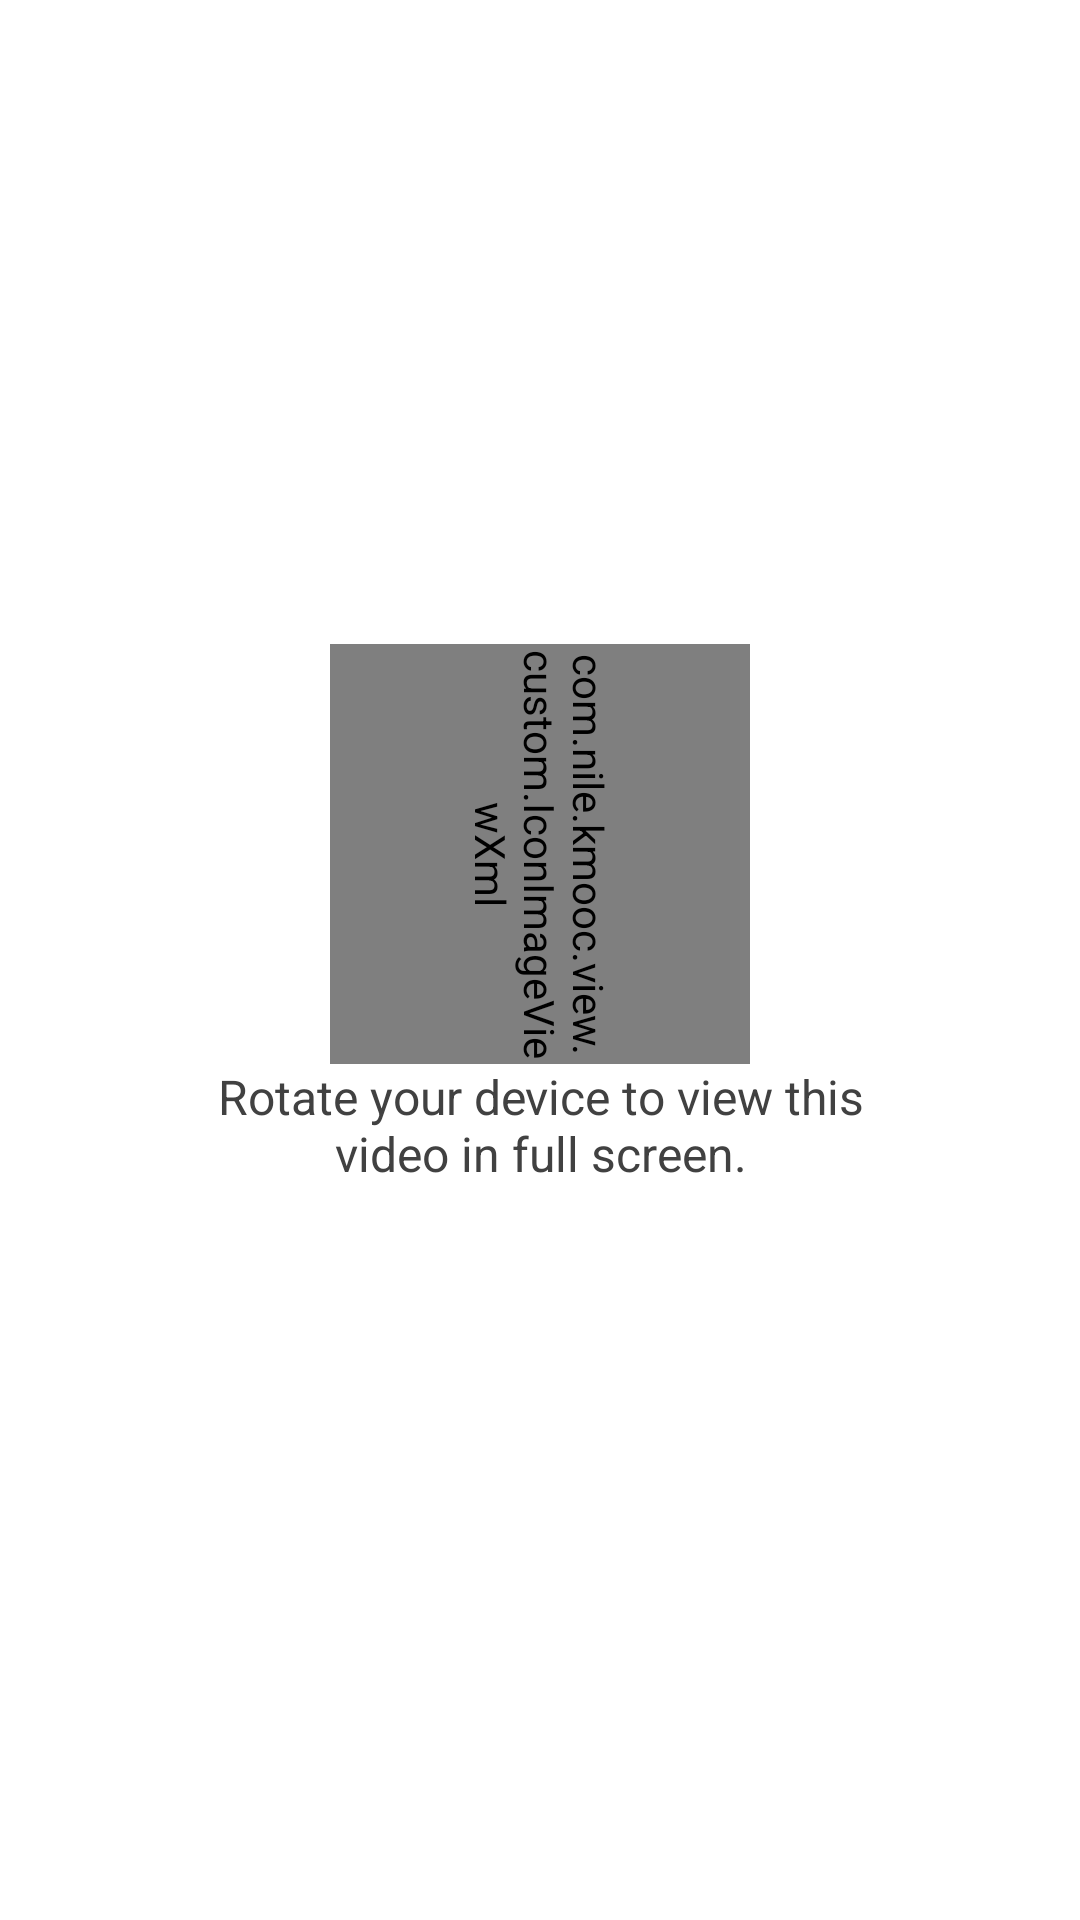

Here is an Android app screen rendered from its layout file. Give the layout XML and the strings, colors and styles it references.
<!-- AndroidManifest.xml: application theme AppTheme -->
<!-- res/layout/fragment_course_unit_video.xml -->
<?xml version="1.0" encoding="utf-8"?>
<LinearLayout xmlns:android="http://schemas.android.com/apk/res/android"
    xmlns:app="http://schemas.android.com/apk/res-auto"
    xmlns:tools="http://schemas.android.com/tools"
    android:id="@+id/course_unit_video"
    android:layout_width="match_parent"
    android:layout_height="match_parent"
    android:background="@color/white"
    android:baselineAligned="false"
    android:orientation="vertical">

    <LinearLayout
        android:id="@+id/player_container"
        android:layout_width="match_parent"
        android:layout_height="@dimen/video_player_height"
        android:clickable="true"
        android:contentDescription="@string/video_player"
        android:importantForAccessibility="no"
        android:orientation="vertical" />

    <LinearLayout
        android:id="@+id/message_container"
        android:layout_width="match_parent"
        android:layout_height="0dp"
        android:layout_weight="1"
        android:background="@color/white"
        android:gravity="center"
        android:orientation="vertical">

        <com.nile.kmooc.view.custom.IconImageViewXml
            android:layout_width="140dp"
            android:layout_height="140dp"
            android:background="@color/white"
            android:rotation="90"
            app:iconColor="@color/edx_brand_gray_back"
            app:iconName="fa-mobile-phone" />

        <TextView
            android:layout_width="match_parent"
            android:layout_height="wrap_content"
            android:layout_marginBottom="10dp"
            android:layout_marginEnd="60dp"
            android:layout_marginLeft="60dp"
            android:layout_marginRight="60dp"
            android:layout_marginStart="60dp"
            android:background="@color/white"
            android:gravity="center_horizontal"
            android:singleLine="false"
            android:text="@string/assessment_rotate_for_fullscreen"
            android:textAlignment="center"
            android:textColor="@color/edx_brand_gray_base"
            android:textSize="16sp"
            tools:targetApi="17" />
    </LinearLayout>

    <ListView
        android:id="@+id/transcript_listview"
        android:layout_width="match_parent"
        android:layout_height="0dp"
        android:layout_weight="1"
        android:divider="@null"
        android:importantForAccessibility="noHideDescendants"
        android:paddingBottom="@dimen/widget_margin_half"
        android:paddingTop="@dimen/widget_margin_half" />

</LinearLayout>
<!-- resources referenced by this layout -->
<resources>
  <color name="edx_brand_gray_back">#D9D9D9</color>
  <color name="edx_brand_gray_base">#414141</color>
  <color name="white">@android:color/white</color>
  <dimen name="video_player_height">200dp</dimen>
  <dimen name="widget_margin_half">5dp</dimen>
  <string name="assessment_rotate_for_fullscreen">Rotate your device to view this video in full screen.</string>
  <string name="video_player">Video Player</string>
  <color name="edx_brand_primary_base">#0075B4</color>
  <color name="edx_brand_primary_dark">#065683</color>
  <color name="edx_brand_primary_accent">#2991C3</color>
  <color name="toolbar_controls_color">@color/edx_brand_primary_base</color>
  <style name="MyActionBarButton" parent="Widget.AppCompat.ActionButton">
          <item name="android:textAllCaps">false</item>
          <item name="android:textSize">@dimen/edx_base</item>
          <item name="fontPath">fonts/OpenSans-Semibold.ttf</item>
      </style>
  <style name="MyMenuTextAppearance" parent="TextAppearance.AppCompat.Widget.ActionBar.Menu">
          <item name="android:textAllCaps">false</item>
          <item name="android:textSize">@dimen/edx_base</item>
      </style>
  <color name="edx_brand_gray_x_back">#F5F5F5</color>
  <style name="edX.Widget.ListPopupWindow" parent="Widget.AppCompat.ListPopupWindow">
          <item name="android:popupBackground">@drawable/popup_window_background</item>
          <item name="android:overlapAnchor" tools:targetApi="21">true</item>
          <item name="overlapAnchor">true</item>
      </style>
  <style name="edX.Widget.DropDownListView" parent="Widget.AppCompat.ListView.DropDown" />
  <style name="edX.Widget.Button" parent="@android:style/Widget.TextView">
          <item name="android:gravity">center</item>
          <item name="android:textSize">@dimen/edx_large</item>
          <item name="android:textAllCaps">false</item>
      </style>
  <style name="edX.Widget.ProgressBar.Small">
          <item name="android:minWidth">@dimen/fa_base</item>
          <item name="android:maxWidth">@dimen/fa_base</item>
          <item name="android:minHeight">@dimen/fa_base</item>
          <item name="android:maxHeight">@dimen/fa_base</item>
      </style>
  <style name="edX.Widget.ProgressBar.Small.Title" />
  <style name="edX.Widget.ProgressBar.Inverse">
          <item name="indeterminateIconColor">@color/white</item>
      </style>
  <style name="AppTheme.Dialog.Alert" parent="Theme.AppCompat.Light.Dialog.Alert">
          <item name="colorPrimary">@color/edx_brand_primary_base</item>
          <item name="colorPrimaryDark">@color/edx_brand_primary_dark</item>
          <item name="colorAccent">@color/dialog_button_selector</item>
      </style>
  <style name="edX.Widget.ProgressBar.Small.Inverse">
          <item name="indeterminateIconColor">@color/white</item>
      </style>
  <style name="edX.Widget.ProgressBar.Large.Inverse">
          <item name="indeterminateIconColor">@color/white</item>
      </style>
  <color name="toolbar_background_color">@color/white</color>
  <style name="AppTheme.ToolBar.Title" parent="TextAppearance.Widget.AppCompat.Toolbar.Title">
          <item name="android:textColor">@color/toolbar_controls_color</item>
          <item name="fontPath">fonts/OpenSans-Semibold.ttf</item>
      </style>
  <style name="AppTheme.ToolBar.SubTitle" parent="TextAppearance.Widget.AppCompat.Toolbar.Subtitle">
          <item name="android:textColor">@color/toolbar_controls_color</item>
          <item name="fontPath">fonts/OpenSans-Semibold.ttf</item>
      </style>
  <dimen name="edx_base">16sp</dimen>
  <dimen name="popup_spinner_min_height">34dp</dimen>
  <dimen name="popup_spinner_border">1dp</dimen>
  <dimen name="edx_large">18sp</dimen>
  <dimen name="fa_xx_large">24dp</dimen>
  <dimen name="fa_base">16dp</dimen>
  <dimen name="fa_xxxx_large">38dp</dimen>
</resources>
